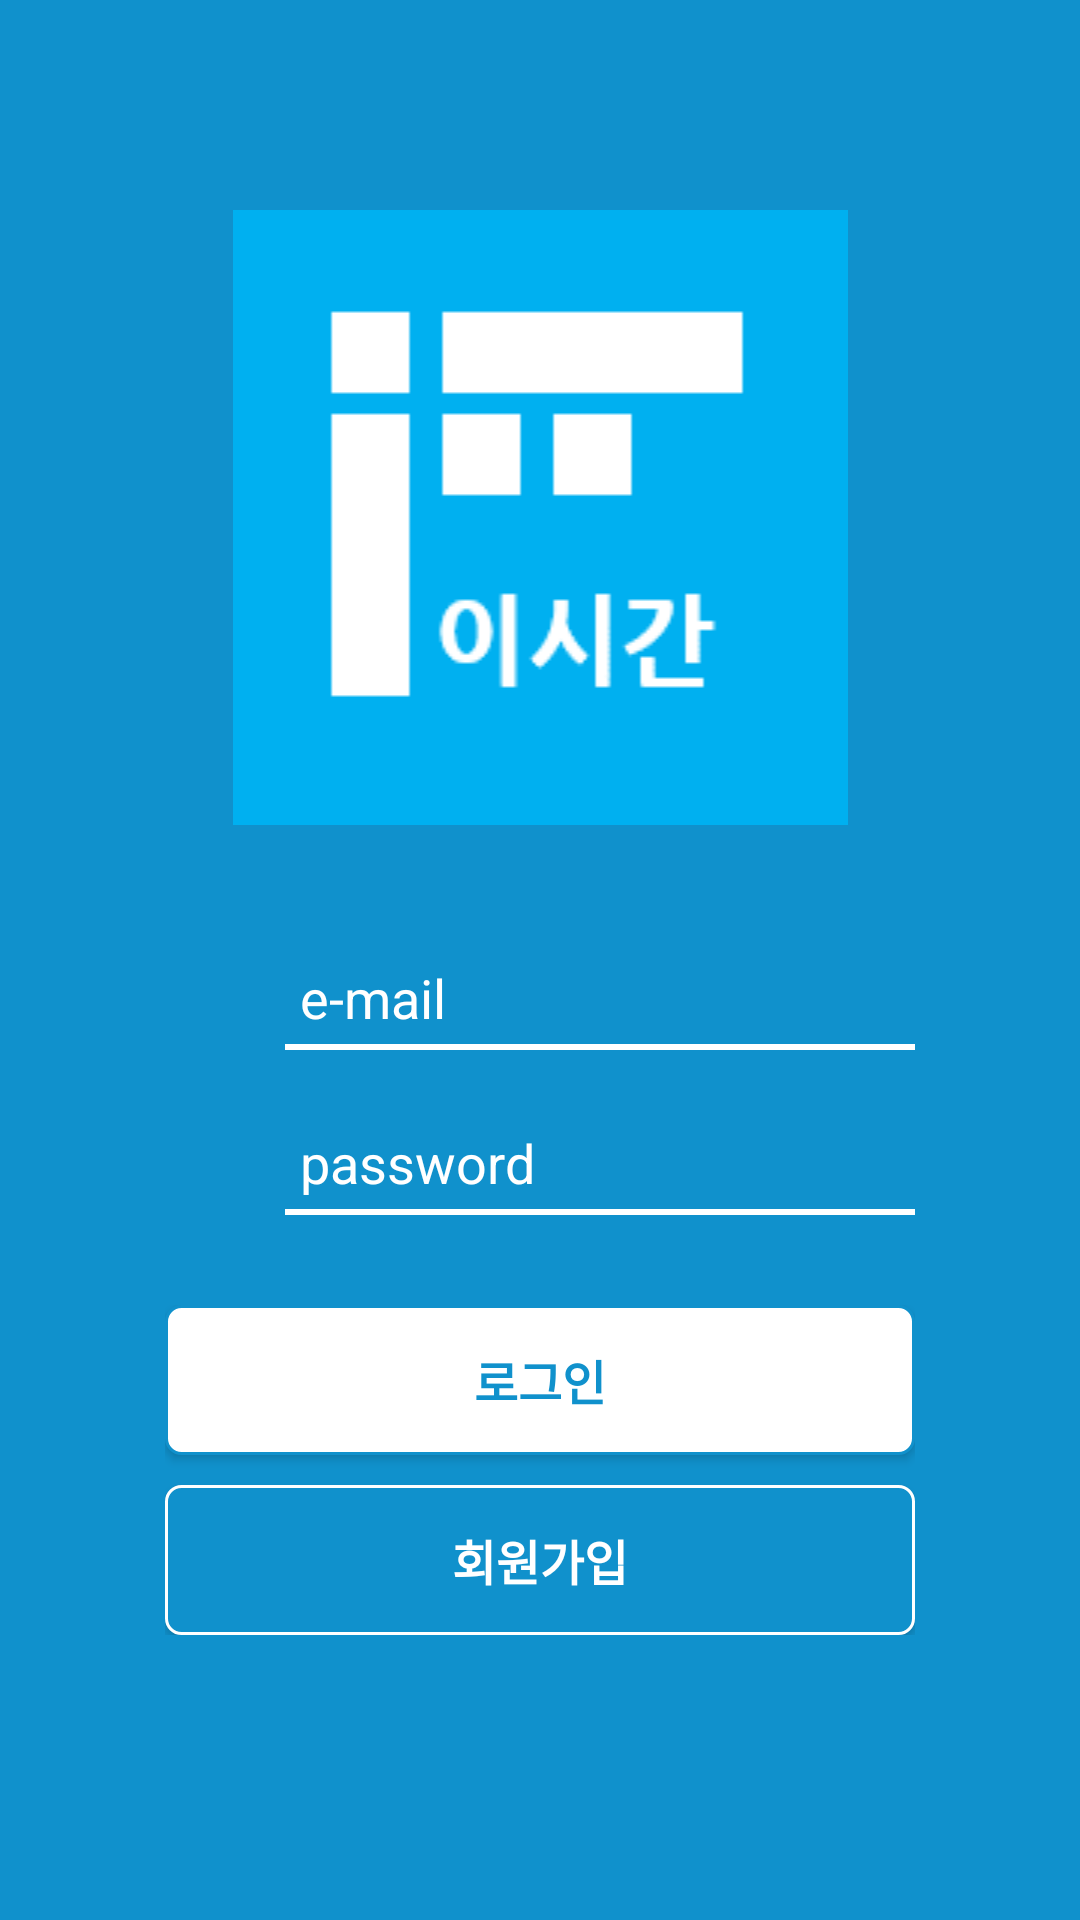

Write the Android layout XML for this screen, with the resource values it uses.
<!-- AndroidManifest.xml: application theme Theme.EasySi -->
<!-- res/layout/activity_login.xml -->
<?xml version="1.0" encoding="utf-8"?>
<LinearLayout xmlns:android="http://schemas.android.com/apk/res/android"
    xmlns:app="http://schemas.android.com/apk/res-auto"
    xmlns:tools="http://schemas.android.com/tools"
    android:layout_width="match_parent"
    android:layout_height="match_parent"
    android:background="#1091CC"
    android:orientation="vertical"
    tools:context=".LoginActivity">

    <LinearLayout
        android:layout_width="match_parent"
        android:layout_height="wrap_content"
        android:background="#1091CC"
        android:orientation="vertical">

        <ImageView
            android:id="@+id/imageView7"
            android:layout_width="match_parent"
            android:layout_height="wrap_content"
            android:layout_marginTop="70dp"
            android:layout_marginBottom="20dp"
            android:src="@drawable/ic_esigan" />
    </LinearLayout>

    <LinearLayout
        android:layout_width="match_parent"
        android:layout_height="match_parent"
        android:orientation="vertical">

        <LinearLayout
            android:layout_width="wrap_content"
            android:layout_height="wrap_content"
            android:layout_gravity="center"
            android:layout_marginTop="20dp"
            android:orientation="horizontal">

            <ImageView
                android:id="@+id/imageView3"
                android:layout_width="35dp"
                android:layout_height="35dp"
                android:layout_gravity="center"
                android:layout_weight="1"
                android:src="@drawable/ic_login_person" />

            <EditText
                android:id="@+id/et_l_email"

                android:layout_width="wrap_content"
                android:layout_height="match_parent"
                android:layout_marginStart="5dp"
                android:layout_marginLeft="5dp"
                android:layout_weight="1"
                android:background="@drawable/white"
                android:ems="10"
                android:hint="e-mail"
                android:inputType="textPersonName"
                android:textColor="#FFFFFF"
                android:textColorHint="@color/white"
                android:paddingLeft="5dp"/>
        </LinearLayout>

        <LinearLayout
            android:layout_width="wrap_content"
            android:layout_height="wrap_content"
            android:layout_gravity="center"
            android:layout_marginTop="20dp"
            android:orientation="horizontal">

            <ImageView
                android:id="@+id/imageView5"
                android:layout_width="35dp"
                android:layout_height="35dp"
                android:layout_gravity="center"
                android:layout_weight="1"
                android:src="@drawable/ic_login_key"/>

            <EditText
                android:id="@+id/et_l_passwd"
                android:layout_width="wrap_content"
                android:layout_height="match_parent"
                android:layout_marginStart="5dp"
                android:layout_marginLeft="5dp"
                android:layout_weight="1"
                android:background="@drawable/white"
                android:cursorVisible="false"
                android:ems="10"
                android:hint="password"
                android:inputType="textPassword"
                android:textColor="#FFFFFF"
                android:textColorHint="#FFFFFF"
                android:paddingLeft="5dp"/>
        </LinearLayout>

        <LinearLayout
            android:layout_width="wrap_content"
            android:layout_height="wrap_content"
            android:layout_gravity="center"
            android:layout_marginTop="30dp"
            android:orientation="vertical">

            <Button
                android:id="@+id/btn_login"
                android:layout_width="250dp"
                android:layout_height="50dp"
                android:background="@drawable/round_button_white"
                android:text="로그인"
                android:textColor="#1091CC"
                android:textSize="16sp"
                android:textStyle="bold"
                app:backgroundTint="@color/cardview_shadow_end_color"
                app:backgroundTintMode="add" />

            <Button
                android:id="@+id/btn_register"
                android:layout_width="250dp"
                android:layout_height="50dp"
                android:layout_marginTop="10dp"
                android:background="@drawable/round_button_skyblue"
                android:text="회원가입"
                android:textColor="#FFFFFF"
                android:textSize="16sp"
                android:textStyle="bold"
                app:backgroundTint="@color/cardview_shadow_end_color"
                app:backgroundTintMode="add" />
        </LinearLayout>

    </LinearLayout>
</LinearLayout>
<!-- resources referenced by this layout -->
<resources>
  <color name="white">#FFFFFFFF</color>
  <!-- drawable ic_esigan: png bitmap (drawable-v24, 1721 bytes) -->
  <!-- drawable round_button_skyblue (drawable) -->
  <shape xmlns:android="http://schemas.android.com/apk/res/android" >
  
      <solid android:color="#1091CC" /> //배경색
  
      <stroke
          android:width="1dp"
          android:color="#FFFFFF" /> //선색
      <corners
          android:topLeftRadius="5dp"
          android:topRightRadius="5dp"
          android:bottomLeftRadius="5dp"
          android:bottomRightRadius="5dp"  /> // 선 휘는각도
  
      />
  
  </shape>
  <!-- drawable round_button_white (drawable) -->
  <shape xmlns:android="http://schemas.android.com/apk/res/android" >
  
      <solid android:color="#FFFFFF" /> //배경색
  
      <stroke
          android:width="1dp"
          android:color="#1091CC" /> //선색
      <corners
          android:topLeftRadius="5dp"
          android:topRightRadius="5dp"
          android:bottomLeftRadius="5dp"
          android:bottomRightRadius="5dp"  /> // 선 휘는각도
  
      />
  
  </shape>
  <!-- drawable white (drawable) -->
  <?xml version="1.0" encoding="utf-8"?>
  <layer-list xmlns:android="http://schemas.android.com/apk/res/android" >
      <item>
          <shape android:shape="rectangle" >
              <solid android:color="#FFFFFF" />
          </shape>
      </item>
      <item android:bottom="2dp">
          <shape android:shape="rectangle" >
              <solid android:color="#1091CC" />
          </shape>
      </item>
  </layer-list>
  <style name="Theme.EasySi" parent="Theme.MaterialComponents.DayNight.DarkActionBar">
          
          <item name="colorPrimary">@color/purple_500</item>
          <item name="colorPrimaryVariant">@color/purple_700</item>
          <item name="colorOnPrimary">@color/white</item>
          
          <item name="colorSecondary">@color/teal_200</item>
          <item name="colorSecondaryVariant">@color/teal_700</item>
          <item name="colorOnSecondary">@color/black</item>
          
          <item name="android:statusBarColor" tools:targetApi="l">?attr/colorPrimaryVariant</item>
          <item name="windowActionBar">false</item>
          <item name="windowNoTitle">true</item>
          
      </style>
  <color name="purple_500">#FF6200EE</color>
  <color name="purple_700">#1091CC</color>
  <color name="teal_200">#FF03DAC5</color>
  <color name="teal_700">#FF018786</color>
  <color name="black">#FF000000</color>
</resources>
